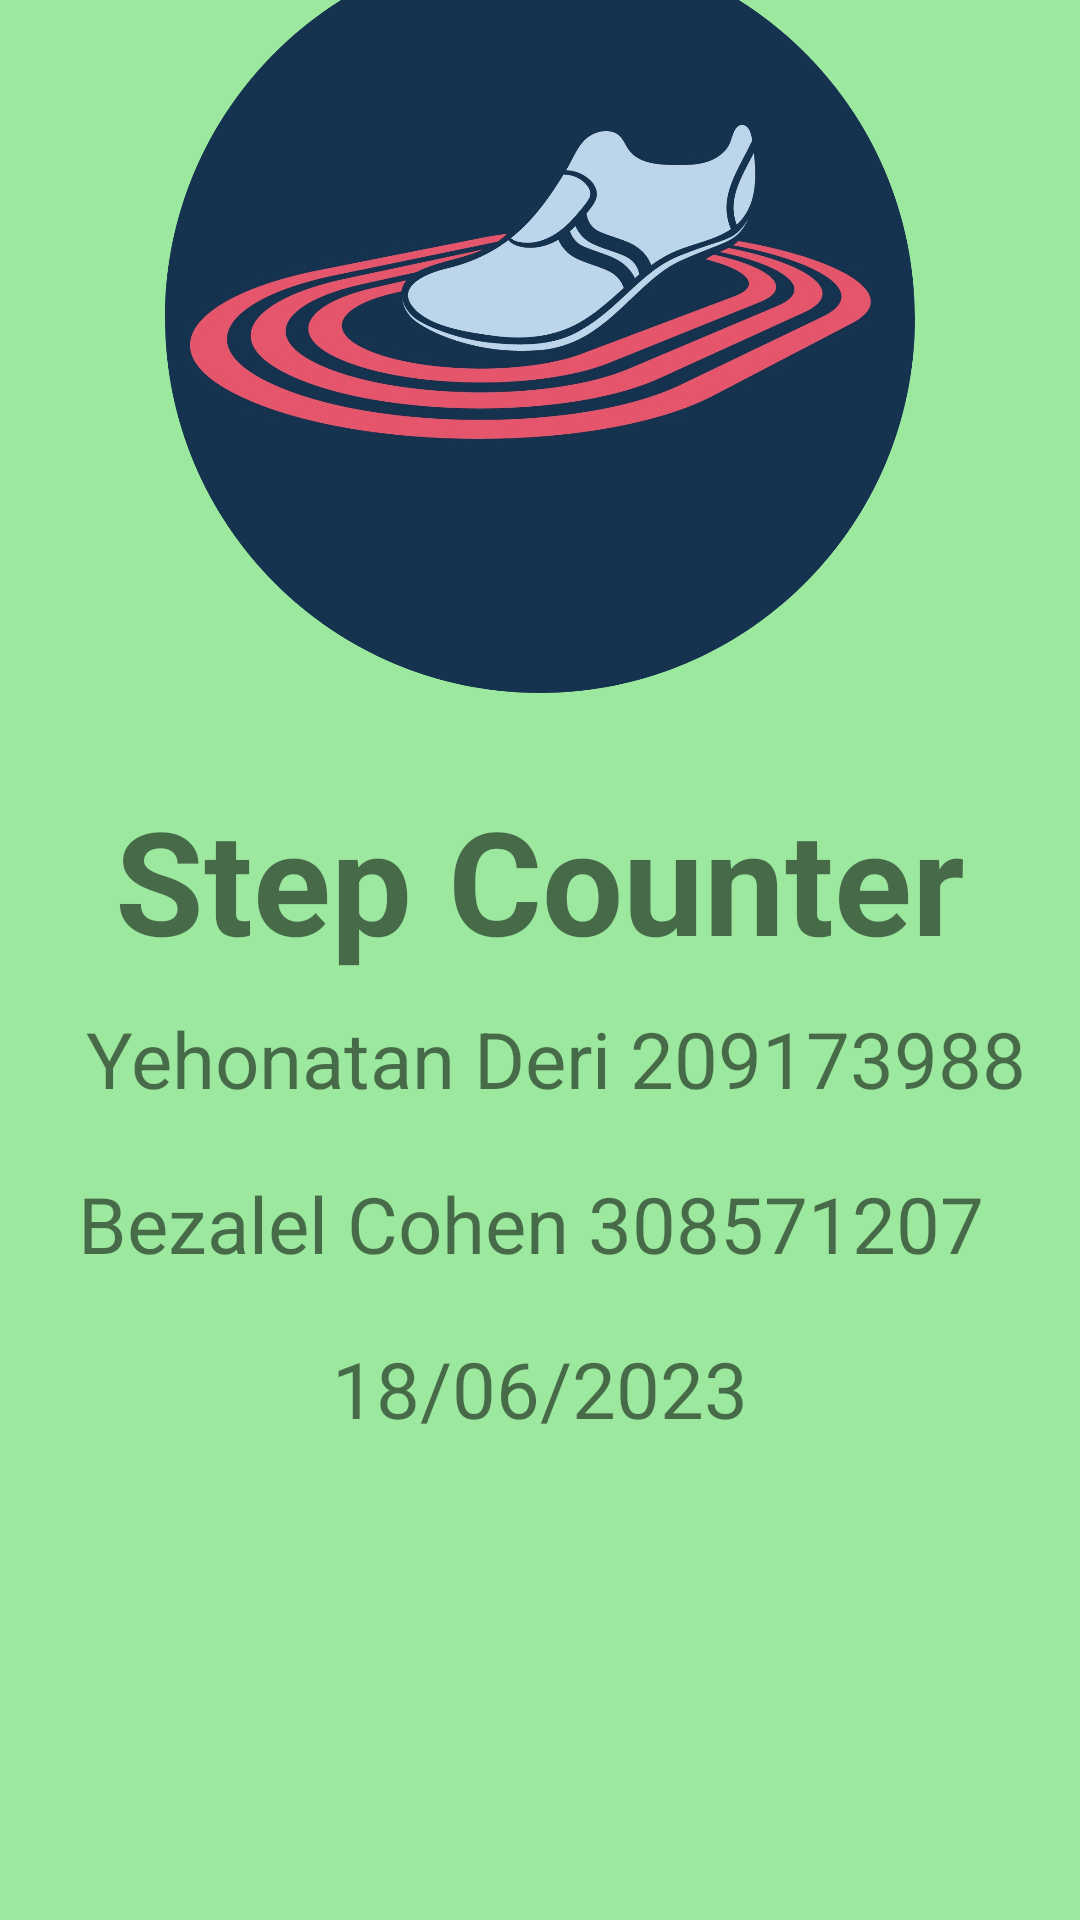

Write the Android layout XML for this screen, with the resource values it uses.
<!-- AndroidManifest.xml: application theme Theme.StepCounter -->
<!-- res/layout/activity_splash.xml -->
<?xml version="1.0" encoding="utf-8"?>
<androidx.constraintlayout.widget.ConstraintLayout
        xmlns:android="http://schemas.android.com/apk/res/android"
        xmlns:app="http://schemas.android.com/apk/res-auto"
        xmlns:tools="http://schemas.android.com/tools"
        android:layout_width="match_parent"
        android:layout_height="match_parent"
        android:gravity="center_horizontal"
        android:orientation="vertical"
        tools:context=".SplashActivity"
        android:background="#8B4AD54F">


    <ImageView
        android:id="@+id/imageView2"
        android:layout_width="wrap_content"
        android:layout_height="250dp"
        android:layout_marginTop="80dp"

        app:layout_constraintBottom_toTopOf="@+id/textView2"
        app:layout_constraintEnd_toEndOf="parent"
        app:layout_constraintHorizontal_bias="0.498"
        app:layout_constraintStart_toStartOf="parent"
        app:layout_constraintTop_toTopOf="parent"
        app:srcCompat="@drawable/app_logo_modified"/>

    <TextView
        android:id="@+id/textView2"
        android:layout_width="wrap_content"
        android:layout_height="wrap_content"
        android:layout_marginStart="155dp"
        android:layout_marginEnd="155dp"
        android:layout_marginTop="30dp"
        android:text="Step Counter"
        android:textSize="48sp"
        android:textStyle="bold"
        app:layout_constraintBottom_toTopOf="@+id/textView3"
        app:layout_constraintEnd_toEndOf="parent"
        app:layout_constraintStart_toStartOf="parent"
        app:layout_constraintTop_toBottomOf="@+id/imageView2" />

    <TextView
        android:id="@+id/textView3"
        android:layout_width="wrap_content"
        android:layout_height="wrap_content"
        android:layout_marginStart="118dp"
        android:layout_marginTop="10dp"
        android:layout_marginEnd="119dp"
        android:layout_marginBottom="20dp"
        android:text="Yehonatan Deri 209173988"
        android:textSize="26sp"
        app:layout_constraintBottom_toTopOf="@+id/textView4"
        app:layout_constraintEnd_toEndOf="parent"
        app:layout_constraintHorizontal_bias="0.471"
        app:layout_constraintStart_toStartOf="parent"
        app:layout_constraintTop_toBottomOf="@+id/textView2" />

    <TextView
        android:id="@+id/textView4"
        android:layout_width="wrap_content"
        android:layout_height="wrap_content"
        android:layout_marginStart="114dp"
        android:layout_marginEnd="114dp"
        android:layout_marginBottom="10dp"
        android:text="Bezalel Cohen 308571207"
        android:textSize="26sp"
        app:layout_constraintBottom_toTopOf="@+id/textView5"
        app:layout_constraintEnd_toEndOf="parent"
        app:layout_constraintHorizontal_bias="0.519"
        app:layout_constraintStart_toStartOf="parent"
        app:layout_constraintTop_toBottomOf="@+id/textView3" />

    <TextView
        android:id="@+id/textView5"
        android:layout_width="wrap_content"
        android:layout_height="wrap_content"
        android:layout_marginStart="169dp"
        android:layout_marginTop="10dp"
        android:layout_marginEnd="169dp"
        android:layout_marginBottom="259dp"
        android:text="18/06/2023"
        android:textSize="26sp"
        app:layout_constraintBottom_toBottomOf="parent"
        app:layout_constraintEnd_toEndOf="parent"
        app:layout_constraintStart_toStartOf="parent"
        app:layout_constraintTop_toBottomOf="@+id/textView4" />


</androidx.constraintlayout.widget.ConstraintLayout>
<!-- resources referenced by this layout -->
<resources>
  <!-- drawable app_logo_modified: png bitmap (drawable, 641741 bytes) -->
  <style name="Theme.StepCounter" parent="Theme.MaterialComponents.Light.DarkActionBar">
          
          <item name="colorPrimary">@color/purple_500</item>
          <item name="colorPrimaryVariant">@color/purple_700</item>
          <item name="colorOnPrimary">@color/white</item>
          
          <item name="colorSecondary">@color/teal_200</item>
          <item name="colorSecondaryVariant">@color/teal_700</item>
          <item name="colorOnSecondary">@color/black</item>
          
          <item name="android:statusBarColor">?attr/colorPrimaryVariant</item>
          
      </style>
  <color name="purple_500">#FF6200EE</color>
  <color name="purple_700">#FF3700B3</color>
  <color name="white">#FFFFFFFF</color>
  <color name="teal_200">#FF03DAC5</color>
  <color name="teal_700">#FF018786</color>
  <color name="black">#FF000000</color>
</resources>
